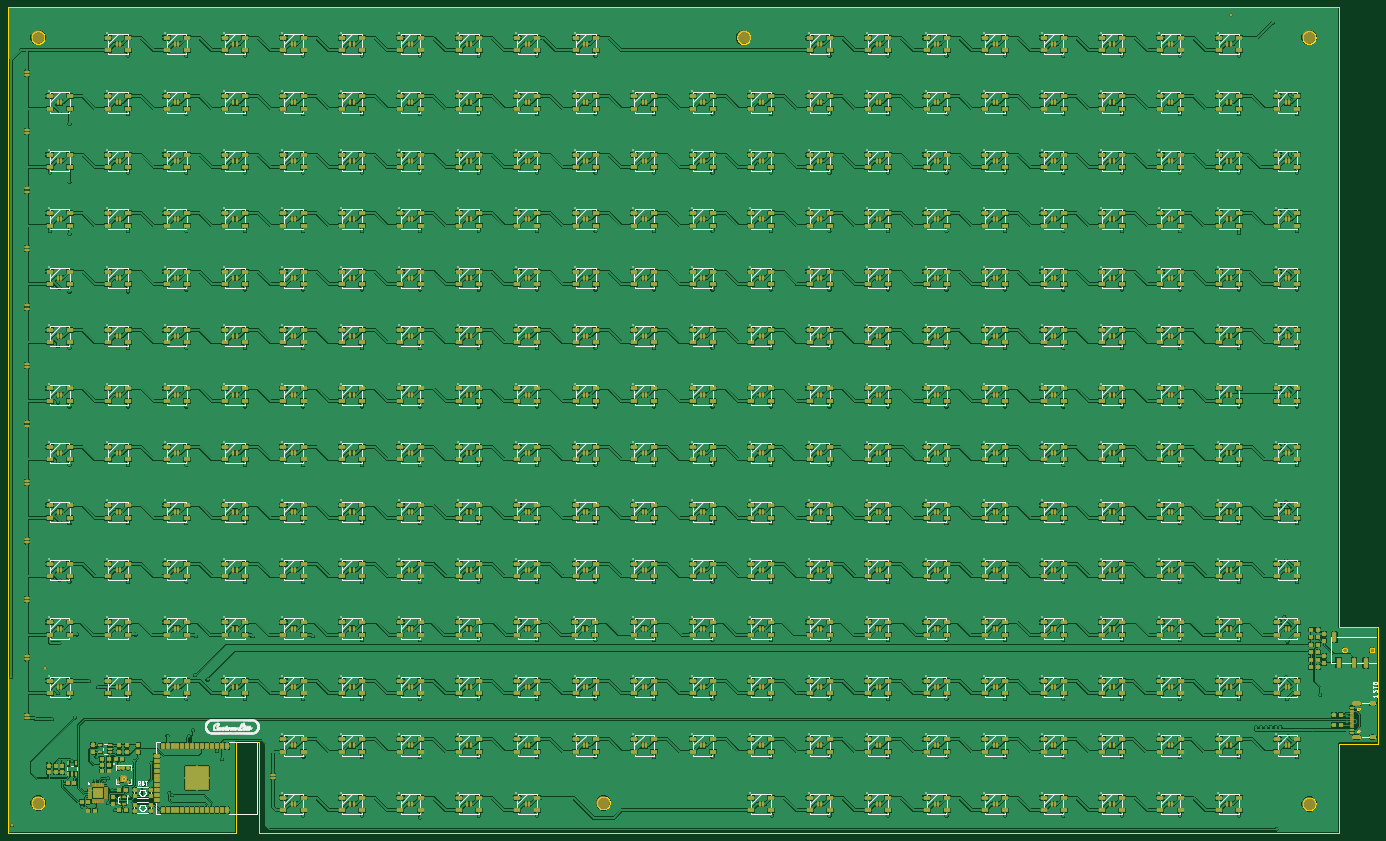
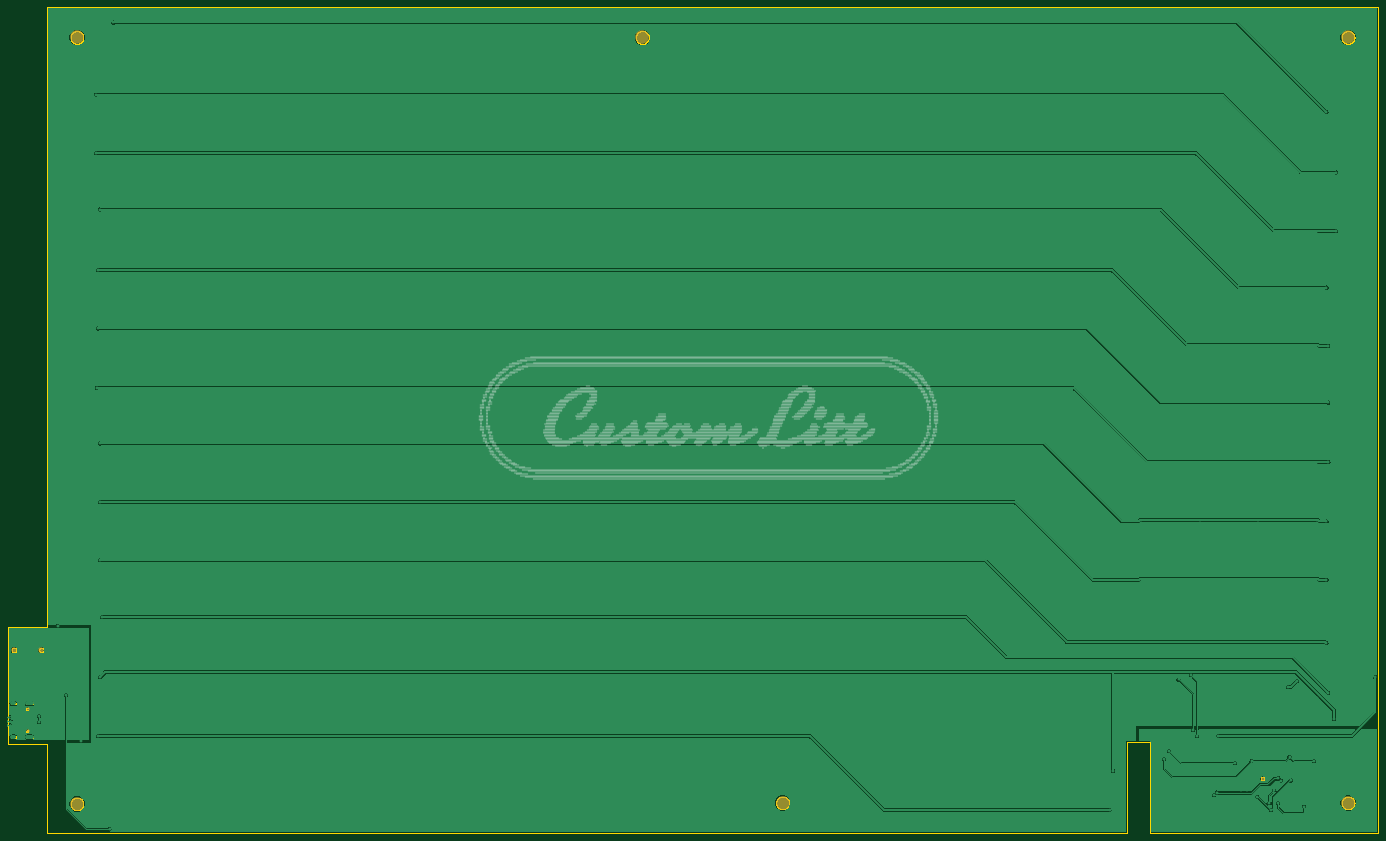
Circuit board: 8 layer files. Board 351.6 x 211.9 mm.
- bottom_copper: 15TB.GBL (90860 bytes)
- bottom_silk: 15TB.GBO (18192 bytes)
- bottom_mask: 15TB.GBS (463 bytes)
- outline: 15TB.GKO (88290 bytes)
- top_copper: 15TB.GTL (2902074 bytes)
- top_silk: 15TB.GTO (165631 bytes)
- paste: 15TB.GTP (82611 bytes)
- top_mask: 15TB.GTS (54833 bytes)

=== bottom_copper: 15TB.GBL (90860 bytes, source omitted) ===
=== bottom_silk: 15TB.GBO (18192 bytes, source omitted) ===
=== bottom_mask: 15TB.GBS ===
G04 EAGLE Gerber RS-274X export*
G75*
%MOMM*%
%FSLAX34Y34*%
%LPD*%
%INSoldermask Bottom*%
%IPPOS*%
%AMOC8*
5,1,8,0,0,1.08239X$1,22.5*%
G01*
%ADD10C,3.505200*%
%ADD11C,0.853200*%
%ADD12C,1.403200*%
%ADD13C,1.103200*%


D10*
X3338600Y75000D03*
X77500Y77500D03*
D11*
X3465550Y261100D03*
X3465550Y318900D03*
D12*
X3500100Y470000D03*
X3430100Y470000D03*
D13*
X296300Y140000D03*
D10*
X1888000Y2041500D03*
X1528100Y77500D03*
X3338600Y2041500D03*
X77500Y2041500D03*
M02*

=== outline: 15TB.GKO (88290 bytes, source omitted) ===
=== top_copper: 15TB.GTL (2902074 bytes, source omitted) ===
=== top_silk: 15TB.GTO (165631 bytes, source omitted) ===
=== paste: 15TB.GTP (82611 bytes, source omitted) ===
=== top_mask: 15TB.GTS (54833 bytes, source omitted) ===
